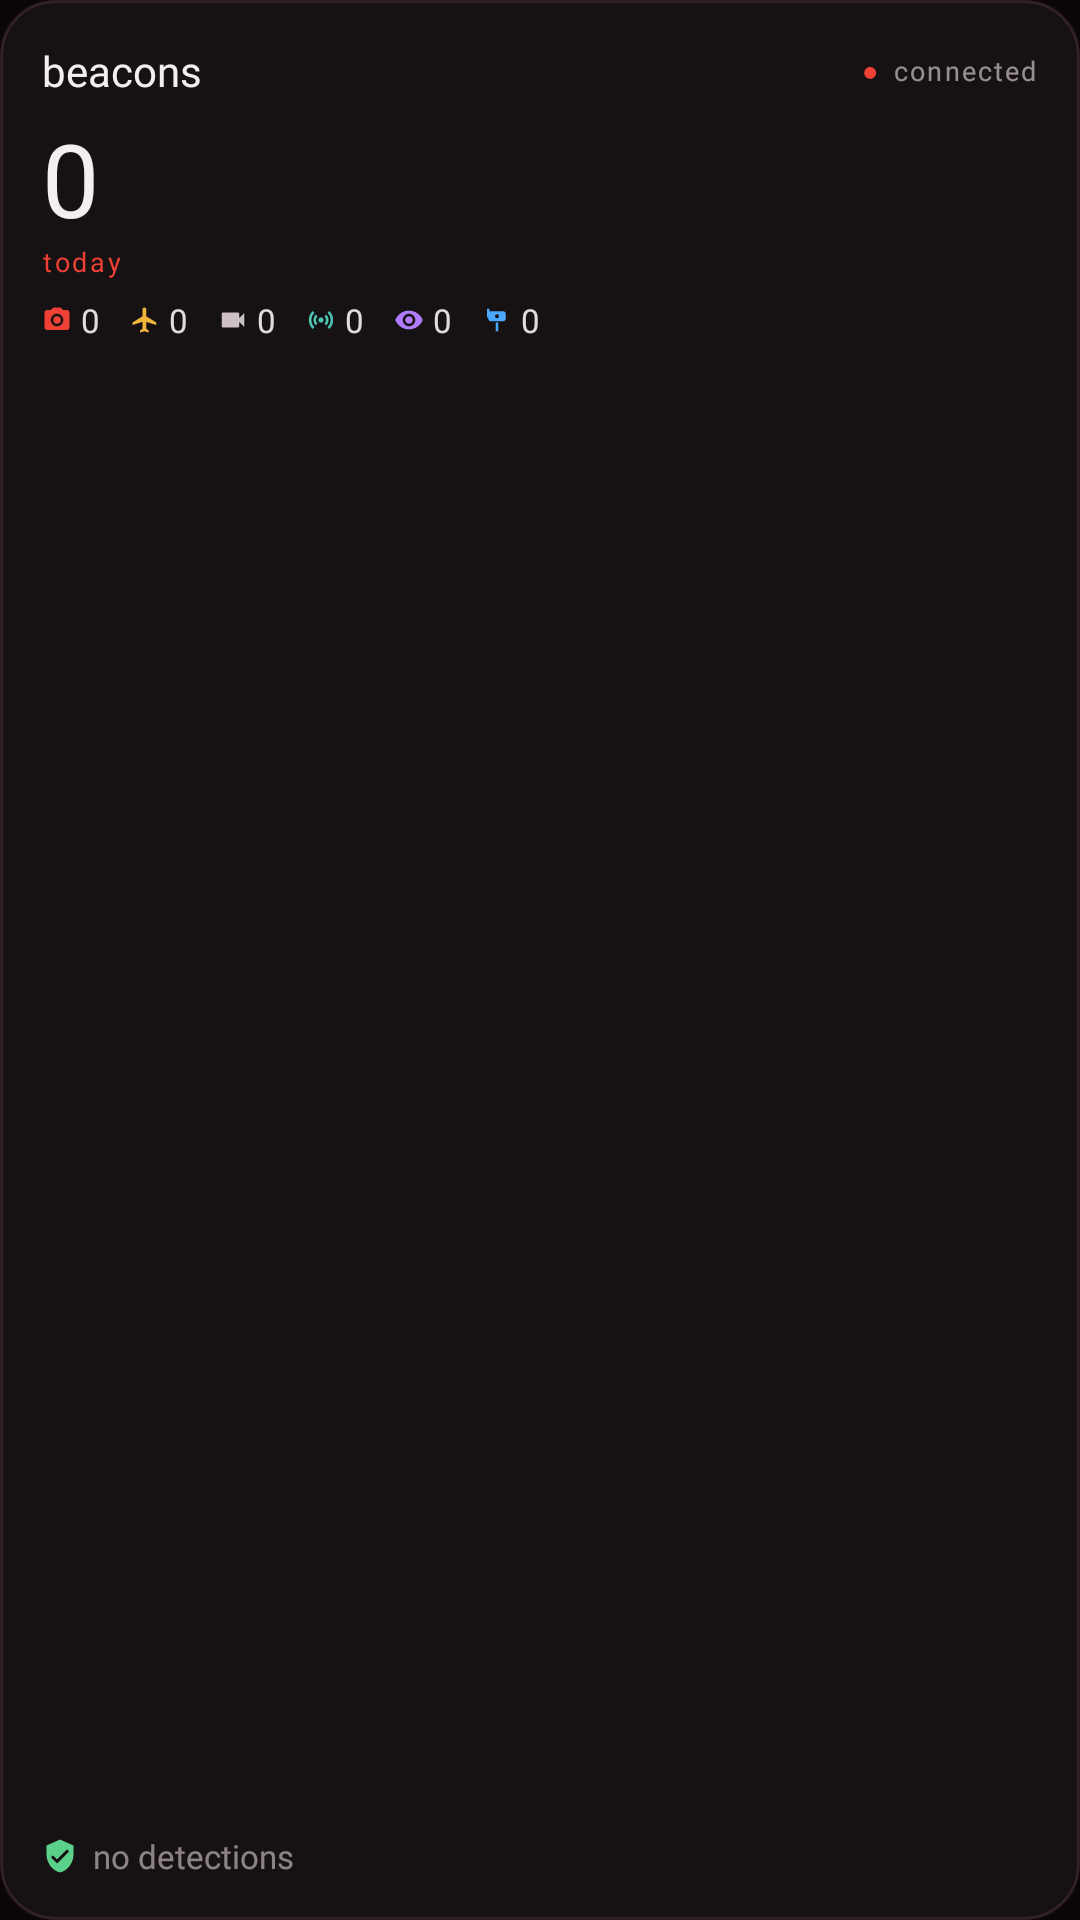

The Android layout XML behind this screen, and the referenced resources:
<!-- AndroidManifest.xml: application theme Theme.OuiAcab -->
<!-- res/layout/widget_beacons.xml -->
<LinearLayout xmlns:android="http://schemas.android.com/apk/res/android"
    android:id="@+id/widget_root"
    android:layout_width="match_parent"
    android:layout_height="match_parent"
    android:orientation="vertical"
    android:background="@drawable/widget_bg"
    android:padding="14dp">

    
    <LinearLayout
        android:layout_width="match_parent"
        android:layout_height="wrap_content"
        android:orientation="horizontal"
        android:gravity="center_vertical">

        <TextView
            android:layout_width="0dp"
            android:layout_height="wrap_content"
            android:layout_weight="1"
            android:text="beacons"
            android:textColor="#F4EEF0"
            android:textSize="14sp"
            android:fontFamily="@font/space_grotesk_bold" />

        
        <TextView
            android:id="@+id/widget_dot"
            android:layout_width="wrap_content"
            android:layout_height="wrap_content"
            android:text="●"
            android:textSize="9sp"
            android:textColor="#EE4034"
            android:layout_marginEnd="5dp" />

        <TextView
            android:id="@+id/widget_status"
            android:layout_width="wrap_content"
            android:layout_height="wrap_content"
            android:text="connected"
            android:textColor="#99F0E0E2"
            android:textSize="9sp"
            android:letterSpacing="0.08"
            android:fontFamily="@font/jetbrains_mono_bold" />
    </LinearLayout>

    
    <TextView
        android:id="@+id/widget_count"
        android:layout_width="wrap_content"
        android:layout_height="wrap_content"
        android:layout_marginTop="8dp"
        android:text="0"
        android:textColor="#F4EEF0"
        android:textSize="34sp"
        android:includeFontPadding="false"
        android:fontFamily="@font/space_grotesk_bold" />

    <TextView
        android:id="@+id/widget_today"
        android:layout_width="wrap_content"
        android:layout_height="wrap_content"
        android:text="today"
        android:textColor="#EE4034"
        android:textSize="9sp"
        android:letterSpacing="0.1"
        android:fontFamily="@font/jetbrains_mono_bold" />

    
    <LinearLayout
        android:id="@+id/widget_strip"
        android:layout_width="match_parent"
        android:layout_height="wrap_content"
        android:layout_marginTop="6dp"
        android:orientation="horizontal"
        android:gravity="center_vertical">

        <LinearLayout
            android:id="@+id/widget_c0"
            android:layout_width="wrap_content"
            android:layout_height="wrap_content"
            android:orientation="horizontal"
            android:gravity="center_vertical"
            android:layout_marginEnd="10dp">
            <ImageView
                android:layout_width="10dp"
                android:layout_height="10dp"
                android:src="@drawable/ic_w_alpr"
                android:contentDescription="alpr"
                android:tint="#EE4034" />
            <TextView
                android:id="@+id/widget_c0_n"
                android:layout_width="wrap_content"
                android:layout_height="wrap_content"
                android:layout_marginStart="3dp"
                android:text="0"
                android:textColor="#EAF4EEF0"
                android:textSize="11sp"
                android:fontFamily="@font/jetbrains_mono_medium" />
        </LinearLayout>

        <LinearLayout
            android:id="@+id/widget_c1"
            android:layout_width="wrap_content"
            android:layout_height="wrap_content"
            android:orientation="horizontal"
            android:gravity="center_vertical"
            android:layout_marginEnd="10dp">
            <ImageView
                android:layout_width="10dp"
                android:layout_height="10dp"
                android:src="@drawable/ic_w_drone"
                android:contentDescription="drone"
                android:tint="#F2B53C" />
            <TextView
                android:id="@+id/widget_c1_n"
                android:layout_width="wrap_content"
                android:layout_height="wrap_content"
                android:layout_marginStart="3dp"
                android:text="0"
                android:textColor="#EAF4EEF0"
                android:textSize="11sp"
                android:fontFamily="@font/jetbrains_mono_medium" />
        </LinearLayout>

        <LinearLayout
            android:id="@+id/widget_c2"
            android:layout_width="wrap_content"
            android:layout_height="wrap_content"
            android:orientation="horizontal"
            android:gravity="center_vertical"
            android:layout_marginEnd="10dp">
            <ImageView
                android:layout_width="10dp"
                android:layout_height="10dp"
                android:src="@drawable/ic_w_body"
                android:contentDescription="body cam"
                android:tint="#CDC1C3" />
            <TextView
                android:id="@+id/widget_c2_n"
                android:layout_width="wrap_content"
                android:layout_height="wrap_content"
                android:layout_marginStart="3dp"
                android:text="0"
                android:textColor="#EAF4EEF0"
                android:textSize="11sp"
                android:fontFamily="@font/jetbrains_mono_medium" />
        </LinearLayout>

        <LinearLayout
            android:id="@+id/widget_c3"
            android:layout_width="wrap_content"
            android:layout_height="wrap_content"
            android:orientation="horizontal"
            android:gravity="center_vertical"
            android:layout_marginEnd="10dp">
            <ImageView
                android:layout_width="10dp"
                android:layout_height="10dp"
                android:src="@drawable/ic_w_tracker"
                android:contentDescription="tracker"
                android:tint="#49C5B1" />
            <TextView
                android:id="@+id/widget_c3_n"
                android:layout_width="wrap_content"
                android:layout_height="wrap_content"
                android:layout_marginStart="3dp"
                android:text="0"
                android:textColor="#EAF4EEF0"
                android:textSize="11sp"
                android:fontFamily="@font/jetbrains_mono_medium" />
        </LinearLayout>

        <LinearLayout
            android:id="@+id/widget_c4"
            android:layout_width="wrap_content"
            android:layout_height="wrap_content"
            android:orientation="horizontal"
            android:gravity="center_vertical"
            android:layout_marginEnd="10dp">
            <ImageView
                android:layout_width="10dp"
                android:layout_height="10dp"
                android:src="@drawable/ic_w_glasses"
                android:contentDescription="glasses"
                android:tint="#B07CFF" />
            <TextView
                android:id="@+id/widget_c4_n"
                android:layout_width="wrap_content"
                android:layout_height="wrap_content"
                android:layout_marginStart="3dp"
                android:text="0"
                android:textColor="#EAF4EEF0"
                android:textSize="11sp"
                android:fontFamily="@font/jetbrains_mono_medium" />
        </LinearLayout>

        <LinearLayout
            android:id="@+id/widget_c5"
            android:layout_width="wrap_content"
            android:layout_height="wrap_content"
            android:orientation="horizontal"
            android:gravity="center_vertical">
            <ImageView
                android:layout_width="10dp"
                android:layout_height="10dp"
                android:src="@drawable/ic_w_netcam"
                android:contentDescription="network camera"
                android:tint="#4AA8FF" />
            <TextView
                android:id="@+id/widget_c5_n"
                android:layout_width="wrap_content"
                android:layout_height="wrap_content"
                android:layout_marginStart="3dp"
                android:text="0"
                android:textColor="#EAF4EEF0"
                android:textSize="11sp"
                android:fontFamily="@font/jetbrains_mono_medium" />
        </LinearLayout>
    </LinearLayout>

    
    <FrameLayout
        android:layout_width="match_parent"
        android:layout_height="0dp"
        android:layout_weight="1" />

    
    <LinearLayout
        android:layout_width="match_parent"
        android:layout_height="wrap_content"
        android:layout_marginTop="6dp"
        android:orientation="horizontal"
        android:gravity="center_vertical">

        <ImageView
            android:id="@+id/widget_last_icon"
            android:layout_width="12dp"
            android:layout_height="12dp"
            android:layout_marginEnd="5dp"
            android:src="@drawable/ic_w_ok"
            android:contentDescription="@null"
            android:tint="#5AD08A" />

        <TextView
            android:id="@+id/widget_last"
            android:layout_width="match_parent"
            android:layout_height="wrap_content"
            android:text="no detections"
            android:textColor="#8CF0E0E2"
            android:textSize="11sp"
            android:maxLines="1"
            android:ellipsize="end"
            android:fontFamily="@font/jetbrains_mono_medium" />
    </LinearLayout>
</LinearLayout>
<!-- resources referenced by this layout -->
<resources>
  <!-- drawable ic_w_alpr (drawable) -->
  <vector xmlns:android="http://schemas.android.com/apk/res/android"
      android:width="24dp" android:height="24dp"
      android:viewportWidth="24" android:viewportHeight="24">
      <path android:fillColor="#FFFFFF"
          android:pathData="M9,2L7.17,4H4c-1.1,0 -2,0.9 -2,2v12c0,1.1 0.9,2 2,2h16c1.1,0 2,-0.9 2,-2V6c0,-1.1 -0.9,-2 -2,-2h-3.17L15,2H9zM12,17c-2.76,0 -5,-2.24 -5,-5s2.24,-5 5,-5 5,2.24 5,5 -2.24,5 -5,5z" />
      <path android:fillColor="#FFFFFF"
          android:pathData="M12,9a3,3 0,1 0,0 6a3,3 0,1 0,0 -6z" />
  </vector>
  <!-- drawable ic_w_body (drawable) -->
  <vector xmlns:android="http://schemas.android.com/apk/res/android"
      android:width="24dp" android:height="24dp"
      android:viewportWidth="24" android:viewportHeight="24">
      <path android:fillColor="#FFFFFF"
          android:pathData="M17,10.5V7c0,-0.55 -0.45,-1 -1,-1H4c-0.55,0 -1,0.45 -1,1v10c0,0.55 0.45,1 1,1h12c0.55,0 1,-0.45 1,-1v-3.5l4,4v-11l-4,4z" />
  </vector>
  <!-- drawable ic_w_drone (drawable) -->
  <vector xmlns:android="http://schemas.android.com/apk/res/android"
      android:width="24dp" android:height="24dp"
      android:viewportWidth="24" android:viewportHeight="24">
      <path android:fillColor="#FFFFFF"
          android:pathData="M21,16v-2l-8,-5V3.5c0,-0.83 -0.67,-1.5 -1.5,-1.5S10,2.67 10,3.5V9l-8,5v2l8,-2.5V19l-2,1.5V22l3.5,-1 3.5,1v-1.5L13,19v-5.5l8,2.5z" />
  </vector>
  <!-- drawable ic_w_glasses (drawable) -->
  <vector xmlns:android="http://schemas.android.com/apk/res/android"
      android:width="24dp" android:height="24dp"
      android:viewportWidth="24" android:viewportHeight="24">
      <path android:fillColor="#FFFFFF"
          android:pathData="M12,4.5C7,4.5 2.73,7.61 1,12c1.73,4.39 6,7.5 11,7.5s9.27,-3.11 11,-7.5c-1.73,-4.39 -6,-7.5 -11,-7.5zM12,17c-2.76,0 -5,-2.24 -5,-5s2.24,-5 5,-5 5,2.24 5,5 -2.24,5 -5,5zM12,9c-1.66,0 -3,1.34 -3,3s1.34,3 3,3 3,-1.34 3,-3 -1.34,-3 -3,-3z" />
  </vector>
  <!-- drawable ic_w_netcam (drawable) -->
  <vector xmlns:android="http://schemas.android.com/apk/res/android"
      android:width="24dp" android:height="24dp"
      android:viewportWidth="24" android:viewportHeight="24">
      <path android:fillColor="#FFFFFF"
          android:pathData="M4,3h2v7H4V3zM7,5h10c1.1,0 2,0.9 2,2v4c0,1.1 -0.9,2 -2,2H7c-1.1,0 -2,-0.9 -2,-2V7c0,-1.1 0.9,-2 2,-2zM12,7.4A1.6,1.6 0,1 0,12 10.6A1.6,1.6 0,1 0,12 7.4zM11,14h2v7h-2v-7z" />
  </vector>
  <!-- drawable ic_w_ok (drawable) -->
  <vector xmlns:android="http://schemas.android.com/apk/res/android"
      android:width="24dp" android:height="24dp"
      android:viewportWidth="24" android:viewportHeight="24">
      <path android:fillColor="#FFFFFF"
          android:pathData="M12,1L3,5v6c0,5.55 3.84,10.74 9,12 5.16,-1.26 9,-6.45 9,-12V5L12,1zM10,17l-4,-4 1.41,-1.41L10,14.17l6.59,-6.59L18,9l-8,8z" />
  </vector>
  <!-- drawable widget_bg (drawable) -->
  <shape xmlns:android="http://schemas.android.com/apk/res/android"
      android:shape="rectangle">
      <solid android:color="#161214" />
      <corners android:radius="18dp" />
      <stroke android:width="1dp" android:color="#26EC968C" />
  </shape>
  <style name="Theme.OuiAcab" parent="android:Theme.Material.NoActionBar">
          <item name="android:windowBackground">#0A0608</item>
          <item name="android:statusBarColor">#0A0608</item>
          <item name="android:navigationBarColor">#0A0608</item>
      </style>
</resources>
